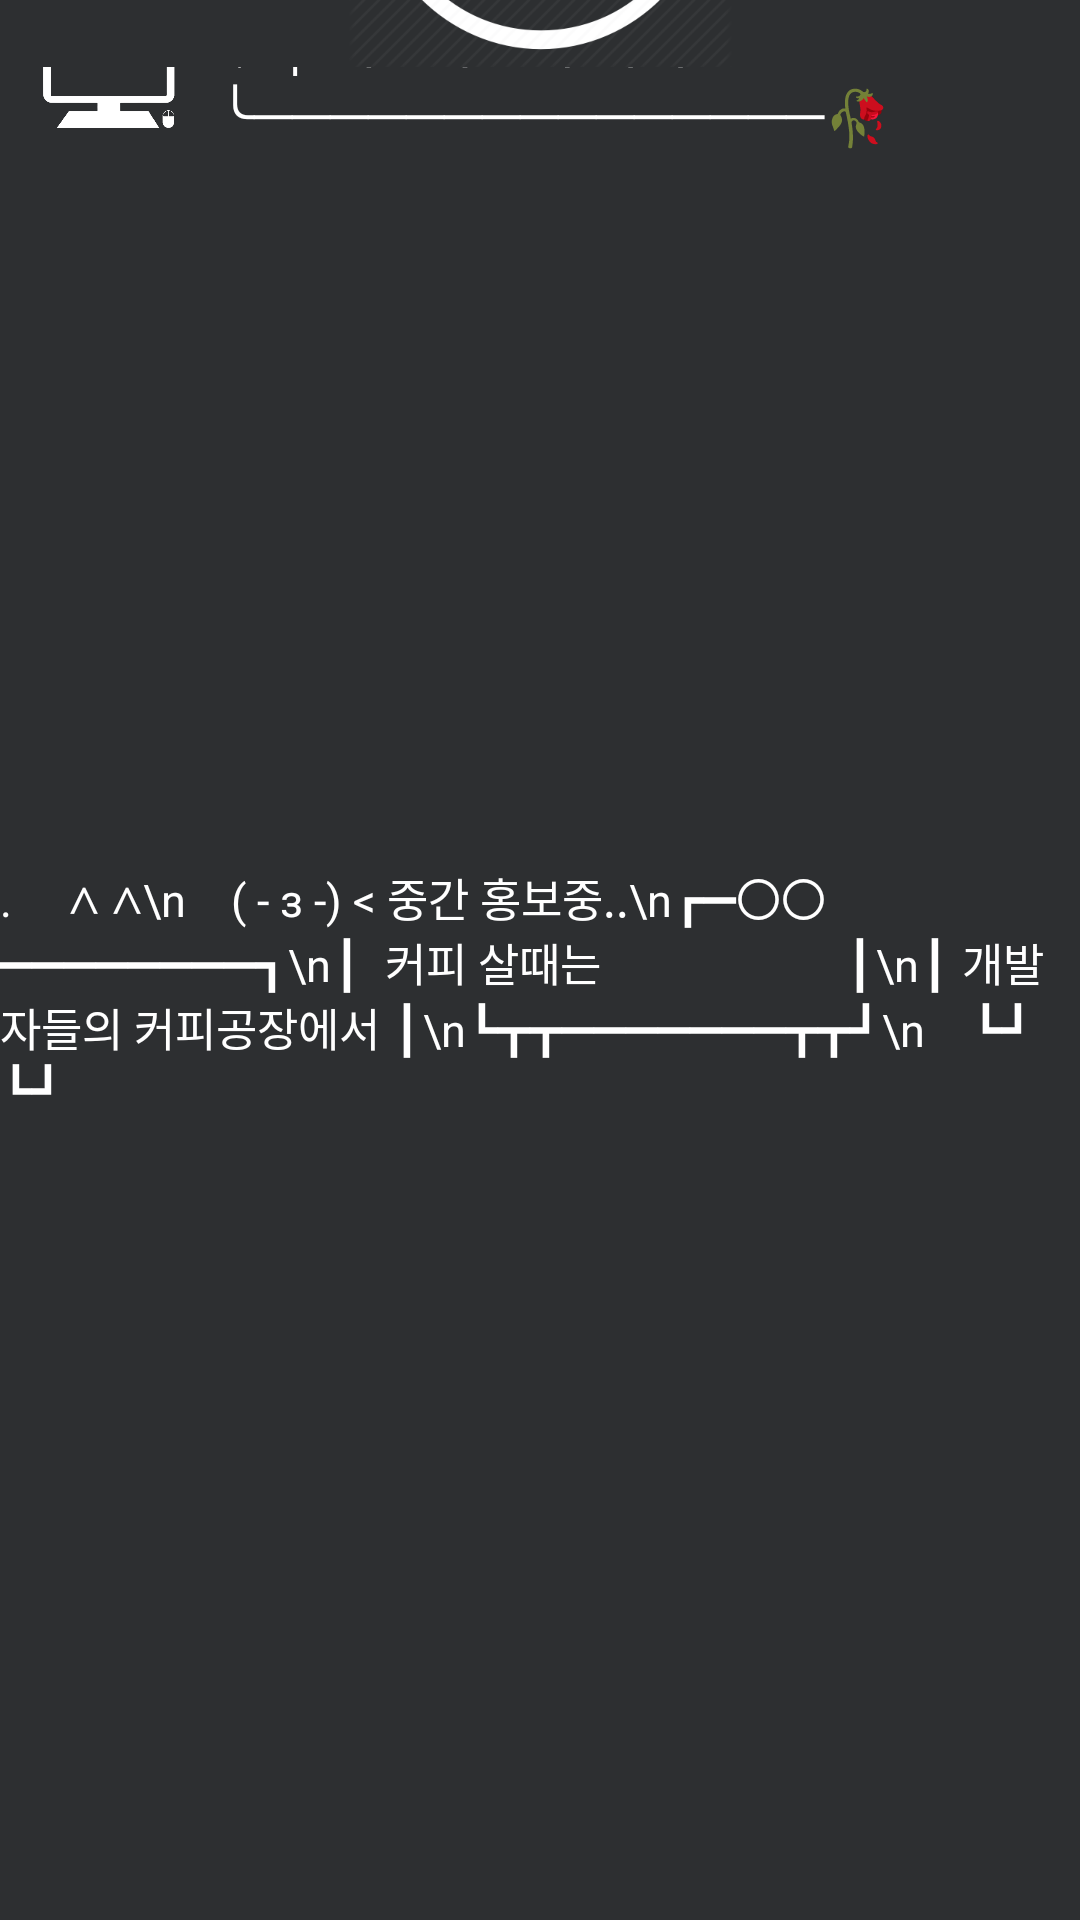

Reconstruct the res/layout file that produces this screen, plus the resources it refers to.
<!-- AndroidManifest.xml: application theme Theme -->
<!-- res/layout/sub_background.xml -->
<?xml version="1.0" encoding="utf-8"?>
<androidx.constraintlayout.widget.ConstraintLayout xmlns:android="http://schemas.android.com/apk/res/android"
    xmlns:app="http://schemas.android.com/apk/res-auto"
    xmlns:tools="http://schemas.android.com/tools"
    android:layout_width="match_parent"
    android:layout_height="match_parent"
    tools:context=".Activity.OrderActivity">

    <LinearLayout
        android:id="@+id/linearLayoutTop"
        android:layout_width="match_parent"
        android:layout_height="wrap_content"
        app:layout_constraintEnd_toEndOf="parent"
        app:layout_constraintStart_toStartOf="parent"
        app:layout_constraintTop_toTopOf="parent"
        android:background="@drawable/background">

        <ImageView
            android:id="@+id/start_image"
            android:layout_width="0dp"
            android:layout_height="match_parent"
            android:layout_weight="1"
            android:src="@mipmap/com_icon"
            tools:layout_editor_absoluteX="0dp"
            tools:layout_editor_absoluteY="1dp" />

        <TextView
            android:id="@+id/textLogo"
            android:layout_width="0dp"
            android:layout_height="wrap_content"
            android:layout_weight="4"
            android:text="✦ ╮ 개발자들의 커피공장\n ╰───────────────🥀"
            android:textSize="18dp"
            android:textColor="@color/white"/>
    </LinearLayout>

    <LinearLayout
        android:id="@+id/linearbot"
        android:layout_width="match_parent"
        android:layout_height="wrap_content"
        android:orientation="horizontal"
        app:layout_constraintBottom_toBottomOf="parent"
        android:gravity="center"
        android:background="@drawable/background">

        <TextView
            android:id="@+id/textView5"
            android:layout_width="wrap_content"
            android:layout_height="wrap_content"
            android:layout_toLeftOf="@id/imageButton3"
            android:text=".　 ∧ ∧\n　( - з -) &lt; 중간 홍보중..\n┏━〇〇━━━━━━━━┓\n┃  커피 살때는               　   ┃\n┃ 개발자들의 커피공장에서 ┃\n┗┳┳━━━━━━━┳┳┛\n　┗┛　　　　　　　┗┛"
            android:textSize="15dp"
            android:textColor="@color/white" />

        <TextView
            android:id="@+id/textView3"
            android:layout_width="wrap_content"
            android:layout_height="wrap_content"
            android:layout_alignParentEnd="true"
            android:text="║▌│█║▌│ █║▌│█│║▌║\n    𝙨𝙘𝙖𝙣𝙣𝙞𝙣𝙜 𝙘𝙤𝙙𝙚..."
            android:textSize="13dp"
            android:textColor="@color/white" />
    </LinearLayout>

    <LinearLayout
        android:id="@+id/linaerTop"
        android:layout_width="match_parent"
        android:layout_height="wrap_content"
        android:orientation="horizontal"
        app:layout_constraintBottom_toTopOf="@id/linearbot"
        >

        <ImageButton
            android:id="@+id/button_check"
            android:layout_width="0dp"
            android:layout_height="match_parent"
            android:layout_weight="1"
            android:src="@mipmap/check"
            android:background="@drawable/background" />
    </LinearLayout>

    <FrameLayout
        android:id="@+id/SubFragment"
        android:layout_width="match_parent"
        android:layout_height="0dp"
        app:layout_constraintTop_toBottomOf="@id/linearLayoutTop"
        app:layout_constraintBottom_toTopOf="@id/linaerTop"
        ></FrameLayout>





</androidx.constraintlayout.widget.ConstraintLayout>
<!-- resources referenced by this layout -->
<resources>
  <color name="white">#FFFFFFFF</color>
  <!-- mipmap check: png bitmap (mipmap-xxxhdpi, 47166 bytes) -->
  <!-- mipmap com_icon: png bitmap (mipmap-xxxhdpi, 14141 bytes) -->
  <style name="Theme" parent="Theme.AppCompat.Light">
      <item name="android:textColor">#ffffff</item>
      <item name="android:background">@color/mw_black</item>
      <item name="android:buttonStyle">@style/FitBtnStyle</item>
      <item name="android:textViewStyle">@style/DefaultFontSizeStyle</item>
  </style>
  <color name="mw_black">#2D2F31</color>
  <style name="FitBtnStyle">
      <item name="android:textAlignment">center</item>
      <item name="android:textColor">@color/white</item>
      <item name="android:gravity">center</item>
      <item name="android:background">@color/mw_black</item>
      <item name="android:textSize">20dp</item>
      <item name="background">@drawable/background</item>
  </style>
  <style name="DefaultFontSizeStyle">
      <item name="android:textSize">30dp</item>
  </style>
</resources>
